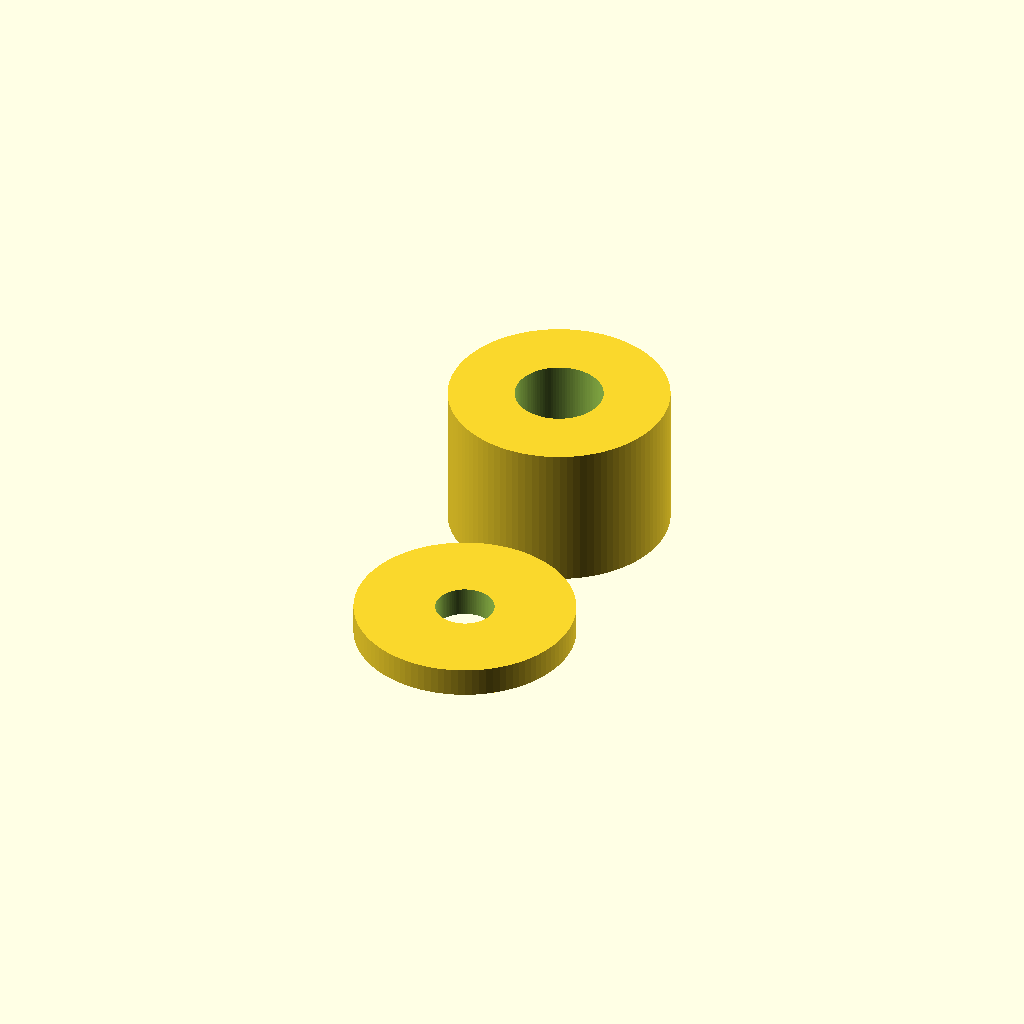
Cell 1 — every parameter at its default value.
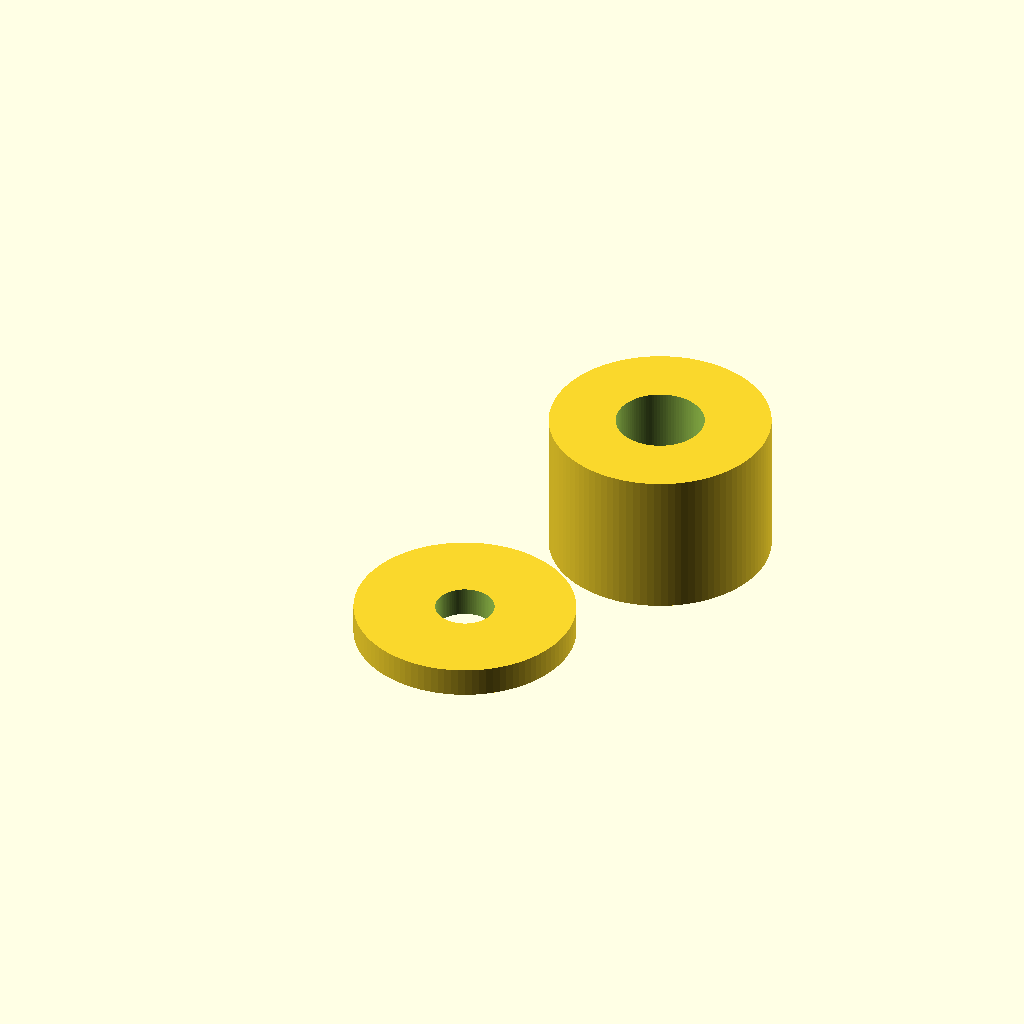
Cell 2 — main_cx set to 0.375, the other parameters unchanged.
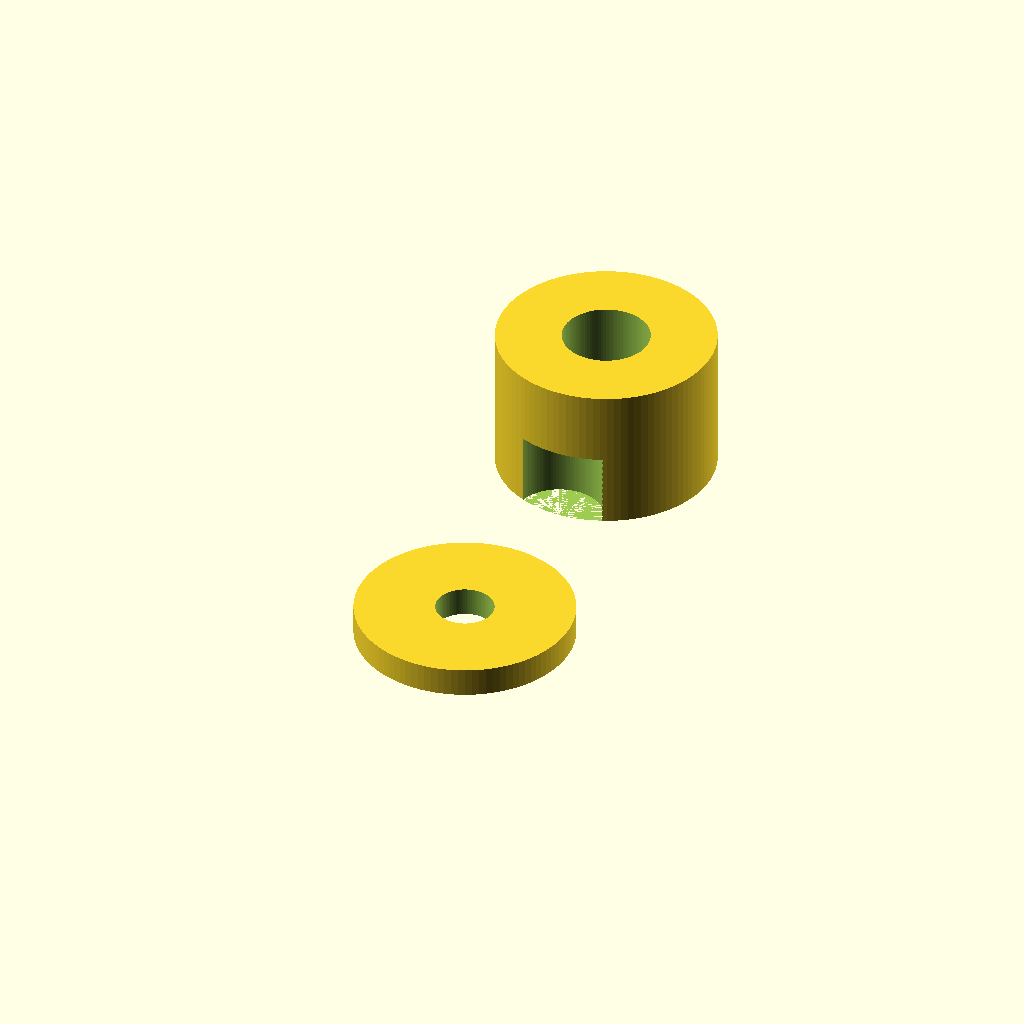
Cell 3 — main_cy set to 0.375, the other parameters unchanged.
All cells are drawn from one camera (rotation 55°, 0°, 25°, orthographic, colour scheme Cornfield), so only the parameter changes between them.
OpenSCAD source file projects/p3d-bench/demo/runs/text2cad_0007_00073878_parametric_openscad_qwen-reason/generated.scad:
// Parametric Variables
ref_length = 0.375;
ref_width = 0.375;
ref_height = 0.25;

main_cx = 0.1875;
main_cy = 0.1875;
main_r = 0.1875;
main_h = 0.25;
main_bore_r = 0.075;

tab_cx = 0.1875;
tab_cy = -0.1875;
tab_r = 0.1875;
tab_h = 0.05;
tab_bore_r = 0.05;

cut_cx = 0.1875;
cut_cy = 0.1875;
cut_r = 0.075;
cut_h = 0.125;

$fn = 100;

// Main Assembly
difference() {
    // Union of main sleeve and shallow tab
    union() {
        translate([main_cx, main_cy, 0])
            cylinder(h=main_h, r=main_r, center=false);
        translate([tab_cx, tab_cy, 0])
            cylinder(h=tab_h, r=tab_r, center=false);
    }

    // Main central through bore
    translate([main_cx, main_cy, -0.1])
        cylinder(h=main_h + 0.2, r=main_bore_r, center=false);

    // Tab centered through opening
    translate([tab_cx, tab_cy, -0.1])
        cylinder(h=tab_h + 0.2, r=tab_bore_r, center=false);

    // Underside recess/cut (circular profile)
    translate([cut_cx, cut_cy, 0])
        cylinder(h=cut_h, r=cut_r, center=false);
}
Parameter table extracted from the source (name, type, default, range or options):
ref_length: number, default 0.375
ref_width: number, default 0.375
ref_height: number, default 0.25
main_cx: number, default 0.1875
main_cy: number, default 0.1875
main_r: number, default 0.1875
main_h: number, default 0.25
main_bore_r: number, default 0.075
tab_cx: number, default 0.1875
tab_cy: number, default -0.1875
tab_r: number, default 0.1875
tab_h: number, default 0.05
tab_bore_r: number, default 0.05
cut_cx: number, default 0.1875
cut_cy: number, default 0.1875
cut_r: number, default 0.075
cut_h: number, default 0.125
